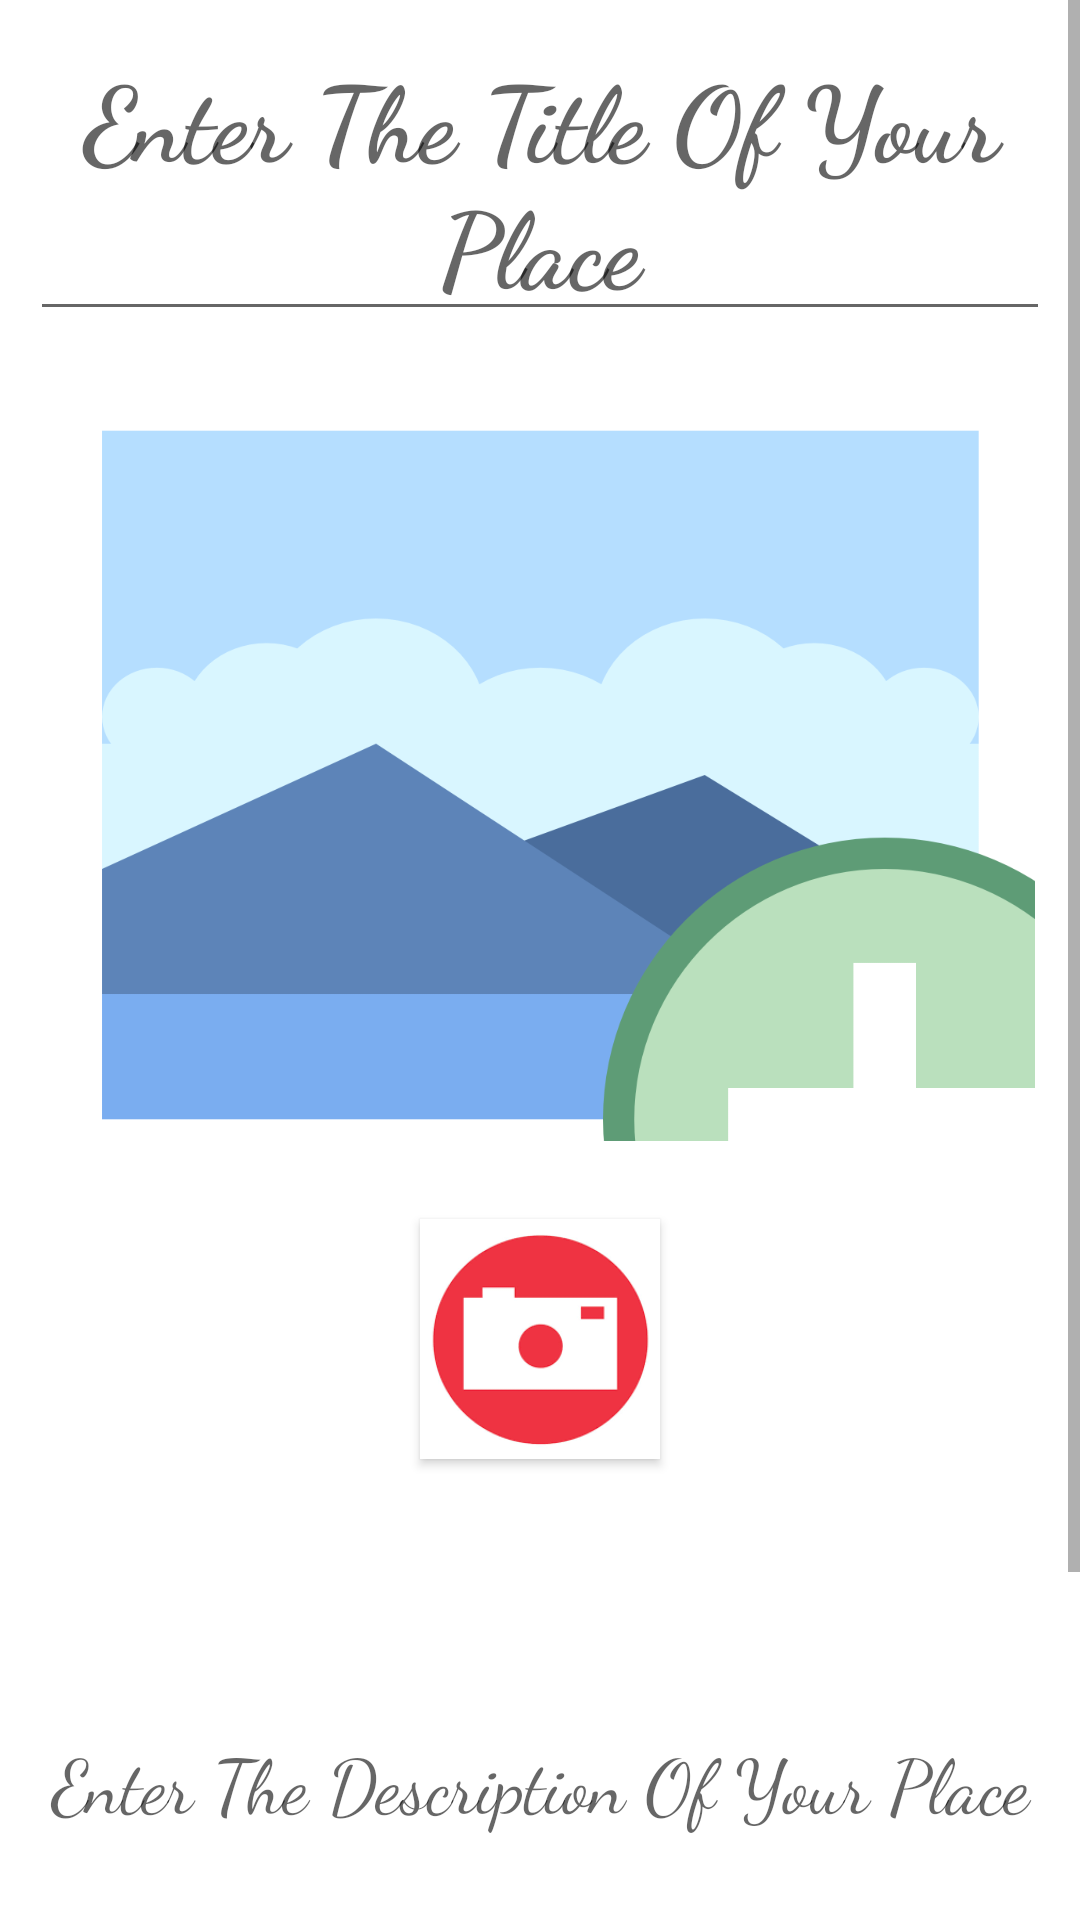

Produce the Android XML layout that renders to this screen, including the resource entries it uses.
<!-- AndroidManifest.xml: application theme AppTheme -->
<!-- res/layout/activity_place.xml -->
<?xml version="1.0" encoding="utf-8"?>
<ScrollView xmlns:android="http://schemas.android.com/apk/res/android"
    xmlns:app="http://schemas.android.com/apk/res-auto"
    xmlns:tools="http://schemas.android.com/tools"
    android:layout_width="match_parent"
    android:layout_height="match_parent"
    android:background="@color/white"
    tools:context="com.example.ramne.ghumke.AddPlace">

    <RelativeLayout
        android:layout_width="match_parent"
        android:layout_height="wrap_content">

    <EditText
        android:layout_width="match_parent"
        android:layout_height="wrap_content"
        android:id="@+id/title"
        android:textSize="35sp"
        android:textColor="@color/maroon"
        android:textStyle="bold"
        android:fontFamily="cursive"
        android:layout_margin="10dp"
        android:padding="5dp"
        android:hint="Enter The Title Of Your Place"
        android:gravity="center"/>

    <ImageView
        android:layout_width="match_parent"
        android:layout_height="250dp"
        android:id="@+id/img"
        android:layout_below="@+id/title"
        android:padding="5dp"
        android:layout_margin="10dp"
        android:src="@drawable/img"
        android:scaleType="centerCrop"
        />

    <Button
        android:layout_width="80dp"
        android:layout_height="80dp"
        android:gravity="center_vertical"
        android:id="@+id/cam"
        android:padding="5dp"
        android:background="@drawable/cam"
        android:layout_marginTop="16dp"
        android:layout_below="@+id/img"
        android:layout_centerHorizontal="true" />
    <EditText
        android:id="@+id/descpt"
        android:hint="Enter The Description Of Your Place"
        android:textSize="25sp"
        android:textColor="@color/black"
        android:layout_below="@+id/cam"
        android:padding="5dp"
        android:layout_margin="10dp"
        android:inputType="textMultiLine"
        android:lines="8"
        android:minLines="6"
        android:gravity="center"
        android:fontFamily="cursive"
        android:maxLines="10"
        android:layout_height="wrap_content"
        android:layout_width="match_parent"
        android:scrollbars="vertical" />

        <Button
            android:layout_width="match_parent"
            android:layout_height="wrap_content"
            android:id="@+id/add"
            android:layout_below="@+id/descpt"
            android:layout_margin="15dp"
            android:padding="5dp"
            android:text="ADD"
            android:textColor="@color/white"
            android:textSize="30sp"
            android:background="@drawable/draw"
            />
    </RelativeLayout>
</ScrollView>
<!-- resources referenced by this layout -->
<resources>
  <color name="black">#000000</color>
  <color name="maroon">#800000</color>
  <color name="white">#FFFFFF</color>
  <!-- drawable cam: png bitmap (drawable, 4660 bytes) -->
  <!-- drawable draw (drawable) -->
  <?xml version="1.0" encoding="utf-8"?>
  <shape xmlns:android="http://schemas.android.com/apk/res/android"
      android:padding="10dp"
      android:shape="rectangle" >
  
  
      <solid android:color="@color/maroon" />
      <corners
          android:bottomLeftRadius="10dp"
          android:bottomRightRadius="10dp"
          android:textColor="@color/maroon"
          android:topLeftRadius="10dp"
          android:topRightRadius="10dp" />
  
  </shape>
  <!-- drawable img: png bitmap (drawable, 34340 bytes) -->
  <style name="AppTheme" parent="Theme.AppCompat.Light.DarkActionBar">
          
          <item name="colorPrimary">@color/IndianRed</item>
          <item name="colorPrimaryDark">@color/Maroon</item>
          <item name="colorAccent">@color/maroon</item>
      </style>
  <color name="IndianRed">#cd5c5c</color>
  <color name="Maroon">#800000</color>
</resources>
